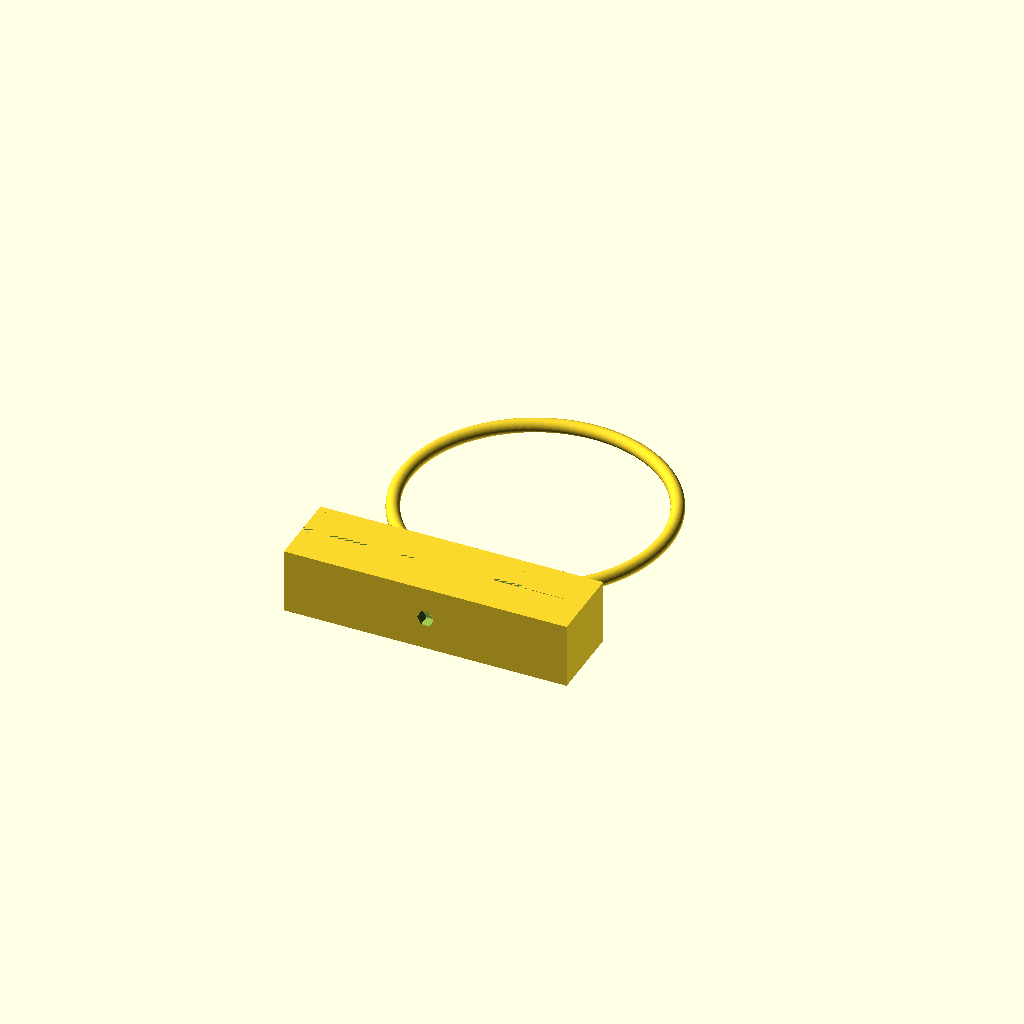
Cell 1 — every parameter at its default value.
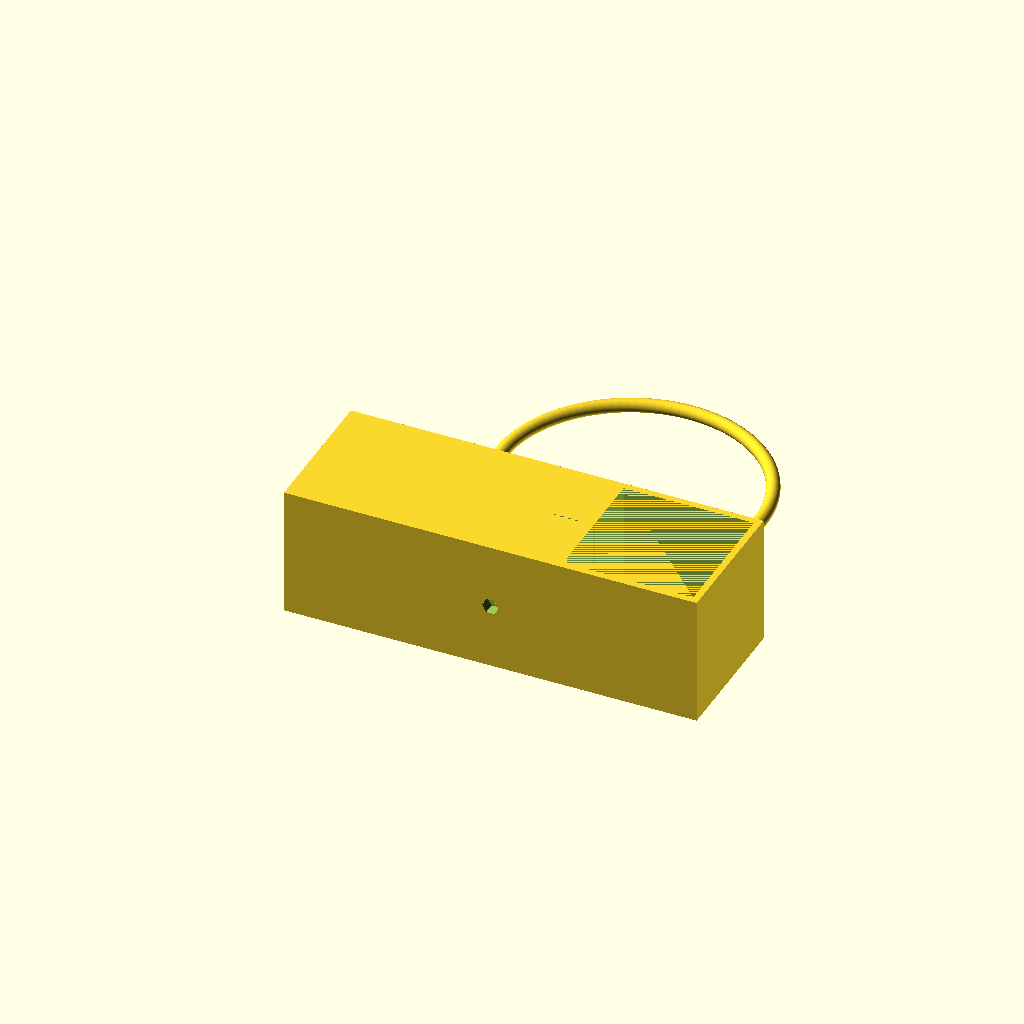
Cell 2 — BalusterWidth set to 78, the other parameters unchanged.
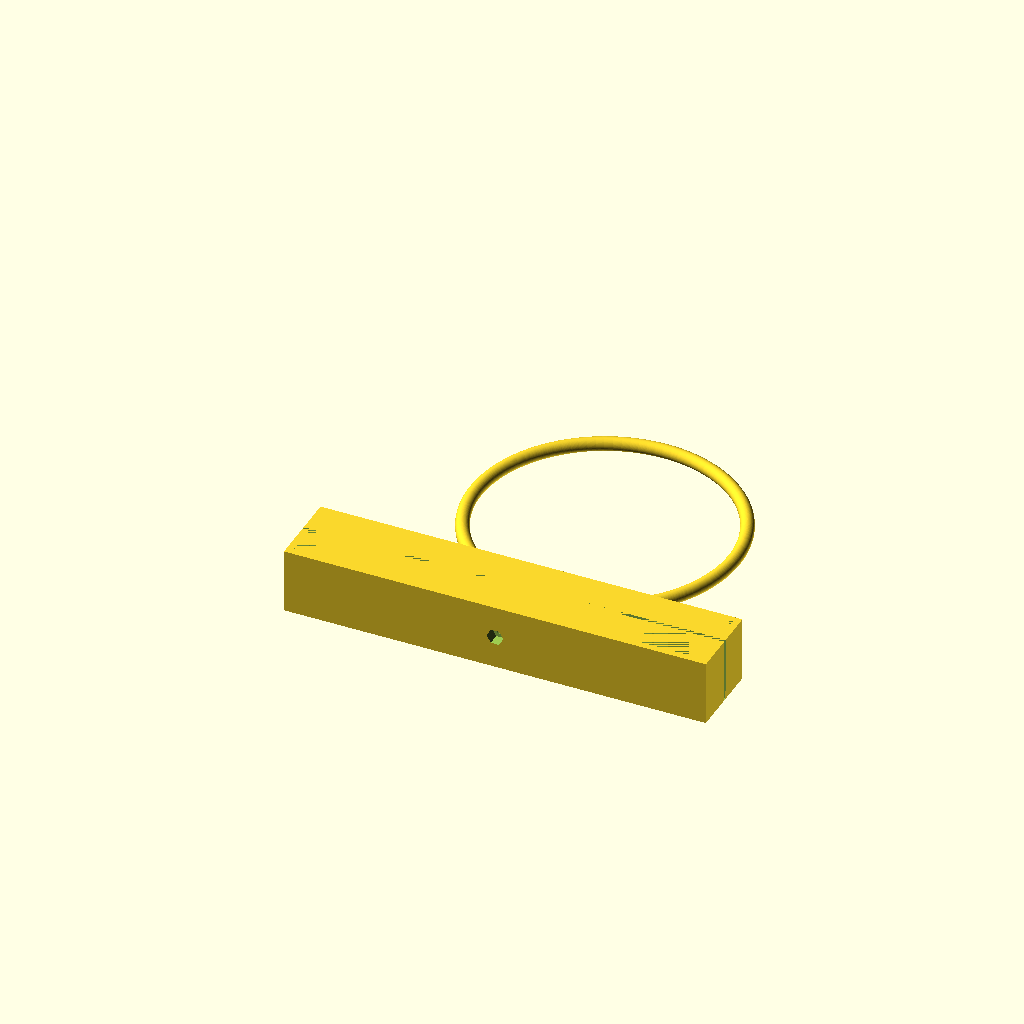
Cell 3 — BalusterSpacing set to 167, the other parameters unchanged.
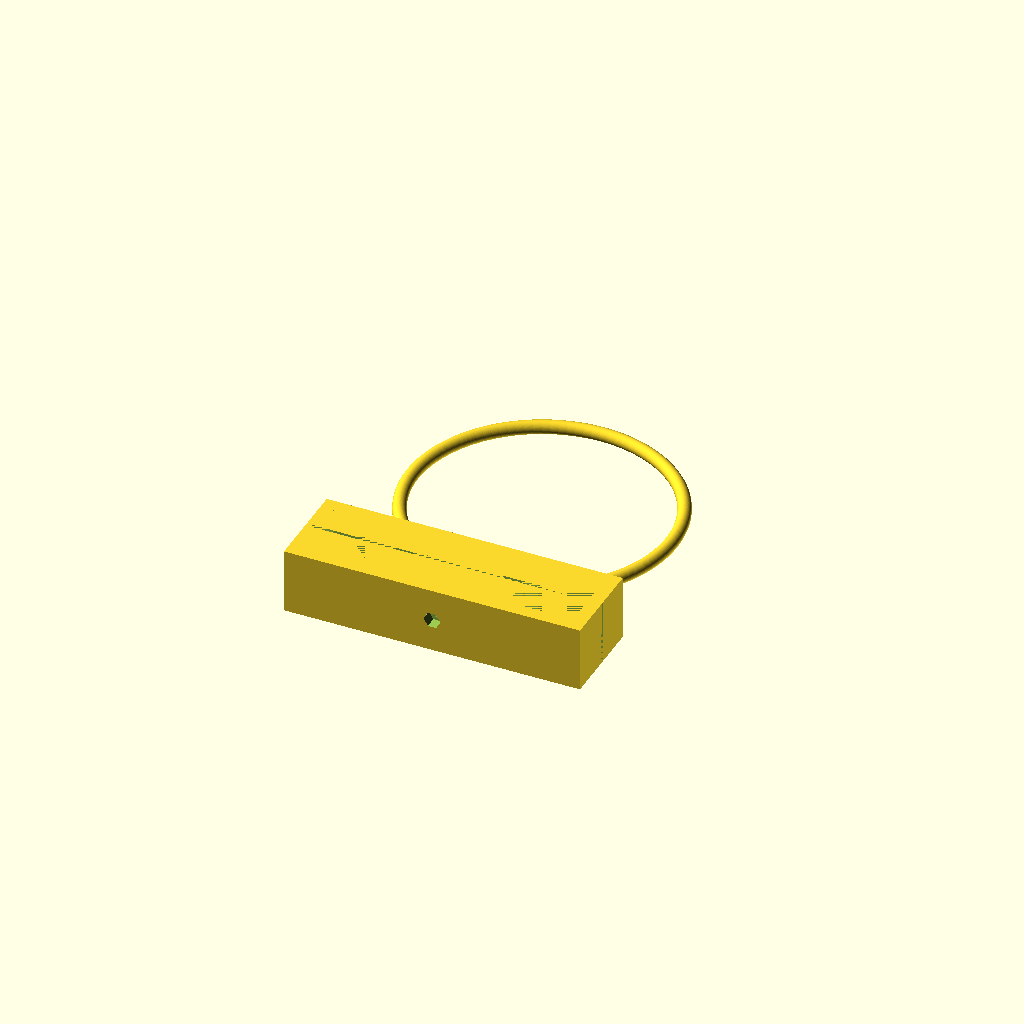
Cell 4: WallThickness = 8 (everything else at default).
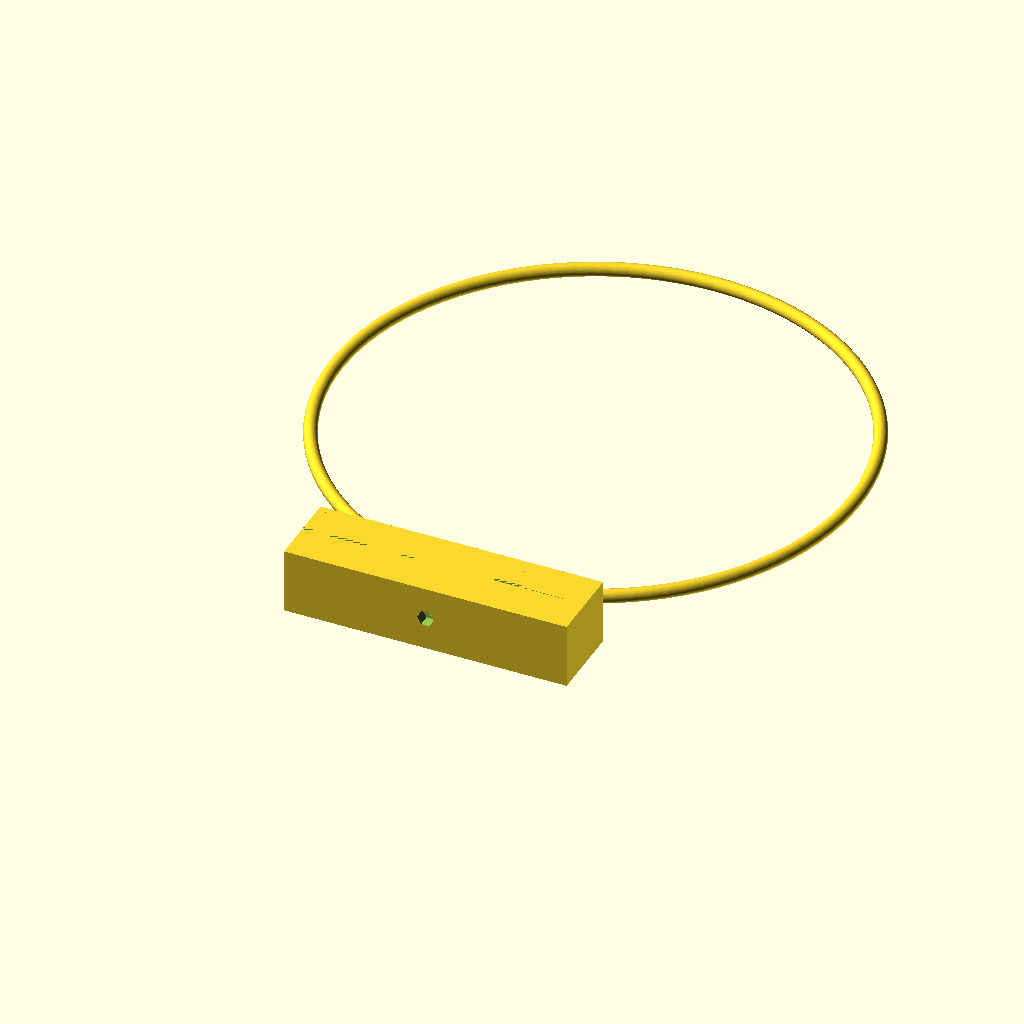
Cell 5 — PlanterDiameter set to 310, the other parameters unchanged.
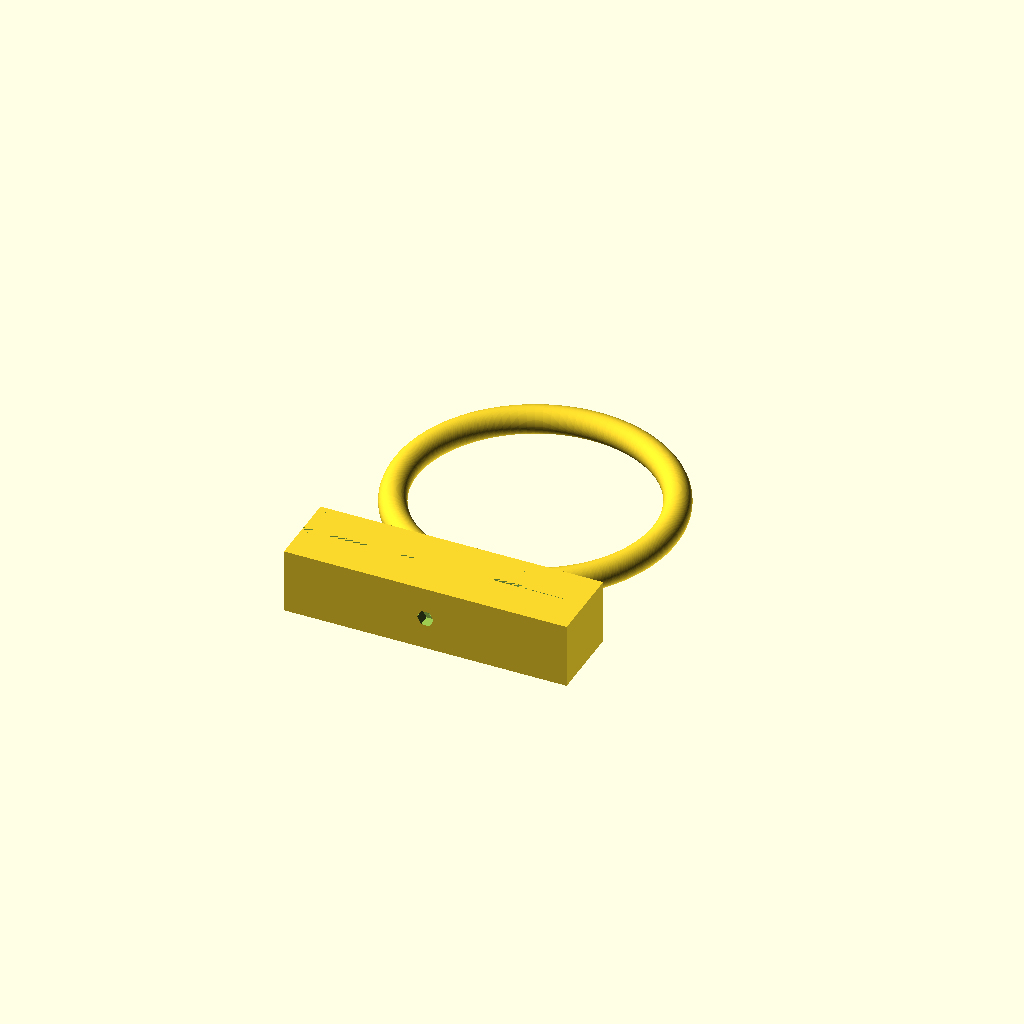
Cell 6 — PlanterRingDiameter set to 16, the other parameters unchanged.
All cells are drawn from one camera (rotation 55°, 0°, 25°, orthographic, colour scheme Cornfield), so only the parameter changes between them.
OpenSCAD source file Deck/balusterClamp.scad:
/*
Notes: recreated ring portion.
    Reduced clamp height by half.
    Increased splice to 2;
*/
BalusterWidth = 39;
BalusterSpacing = 83.5;
WallThickness = 4;
ClampHeight = BalusterWidth * 1;
PlanterDiameter = 155; //diameter of pot to place in holder. Original value was 150 3/1/19. changed to 155 4/21/19
PlanterRingDiameter = 8; //diameter of ring around pot.
PlanterRingOffset = 25;
Triangle = [[0,0],[0,5],[3,0]];

function FullBalusterWidth() = BalusterWidth + WallThickness ;
function BalusterDepth() = BalusterWidth + (WallThickness * 2);
function ClampWidth() = BalusterSpacing + FullBalusterWidth()*2;
function ClampDepth() = BalusterDepth();
function half(v) = radius(v);
function radius(diameter) = diameter/2;

//draw object
difference()
{
    balusterClamp();
    //onlyBackClamp();
}

//just back clamp
module onlyBackClamp()
{
    translate([0,half(BalusterDepth())+1,0])
    cube([ClampWidth(), ClampDepth()+PlanterDiameter, ClampHeight]);
}


module balusterClamp()
{
    clamp();
    planterRing(PlanterDiameter,PlanterRingDiameter);
    ringAttachment();
    ringSupports();
}

module ringSupports()
{
    translate([half(ClampWidth()-26),ClampDepth()-2,0])
    {
    rotate([0,-90,44])
    linear_extrude(height = 6, center = true, convexity = 10, twist = 0)
    polygon(points=[[0,0],[30,0],[0,55]], paths=[[0,1,2]],convexity=10);
    }
    
    translate([half(ClampWidth()+26),ClampDepth()-2,0])
    {
    rotate([0,-90,-44])
    linear_extrude(height = 6, center = true, convexity = 10, twist = 0)
    polygon(points=[[0,0],[30,0],[0,55]], paths=[[0,1,2]],convexity=10);
    }
}

module clamp()
{
    difference()
    {
        cube([ClampWidth(), ClampDepth(), ClampHeight]);
        translate([WallThickness, WallThickness,0])
        baluster(BalusterWidth,ClampHeight);
        
        translate([BalusterSpacing + FullBalusterWidth(), WallThickness,0])
        baluster(BalusterWidth,ClampHeight);
        
        //splice
        translate([0,half(BalusterDepth()),0])
            cube([BalusterSpacing + FullBalusterWidth()*2,2,ClampHeight]);
        
        //through hole
        rotate([90,0,0])  {
            translate([ClampWidth()/2,ClampHeight/2,-50])  {
                cylinder(h = 100,d = 5, $fn=100);
            }
        }
        //nut
        rotate([90,0,0])  {
            translate([ClampWidth()/2,ClampHeight/2,-7])  {
                cylinder(h = 100,d = 10, $fn=6);
            }
        }
        //head
        rotate([90,0,0])  {
            translate([ClampWidth()/2,ClampHeight/2,-65])  {
                cylinder(h = 20,d = 10, $fn=100);
            }
        }
    }
}

module baluster(width, height)
{
    cube([width, width, height]);
}

module planterRing(ringInnerDiameter, ringDiameter)
{
    echo(ClampWidth());
    translate(
        [radius(ClampWidth()),
        radius(ringInnerDiameter)+BalusterWidth+PlanterRingOffset,
        radius(ringDiameter)])
    rotate_extrude(convexity = 10,$fn = 100)
    translate([radius(ringInnerDiameter), 0, 0])
    circle(r = radius(ringDiameter), $fn = 100);
}

module ringAttachment()
{
    translate([
        radius(ClampWidth())-radius(BalusterSpacing),
        BalusterWidth+4,
        0])
    cube([BalusterSpacing, PlanterRingOffset, PlanterRingDiameter]);
    
    #polygon(points=Triangle, 10);
}
Parameter table extracted from the source (name, type, default, range or options):
BalusterWidth: number, default 39
BalusterSpacing: number, default 83.5
WallThickness: number, default 4
PlanterDiameter: number, default 155
PlanterRingDiameter: number, default 8
PlanterRingOffset: number, default 25
